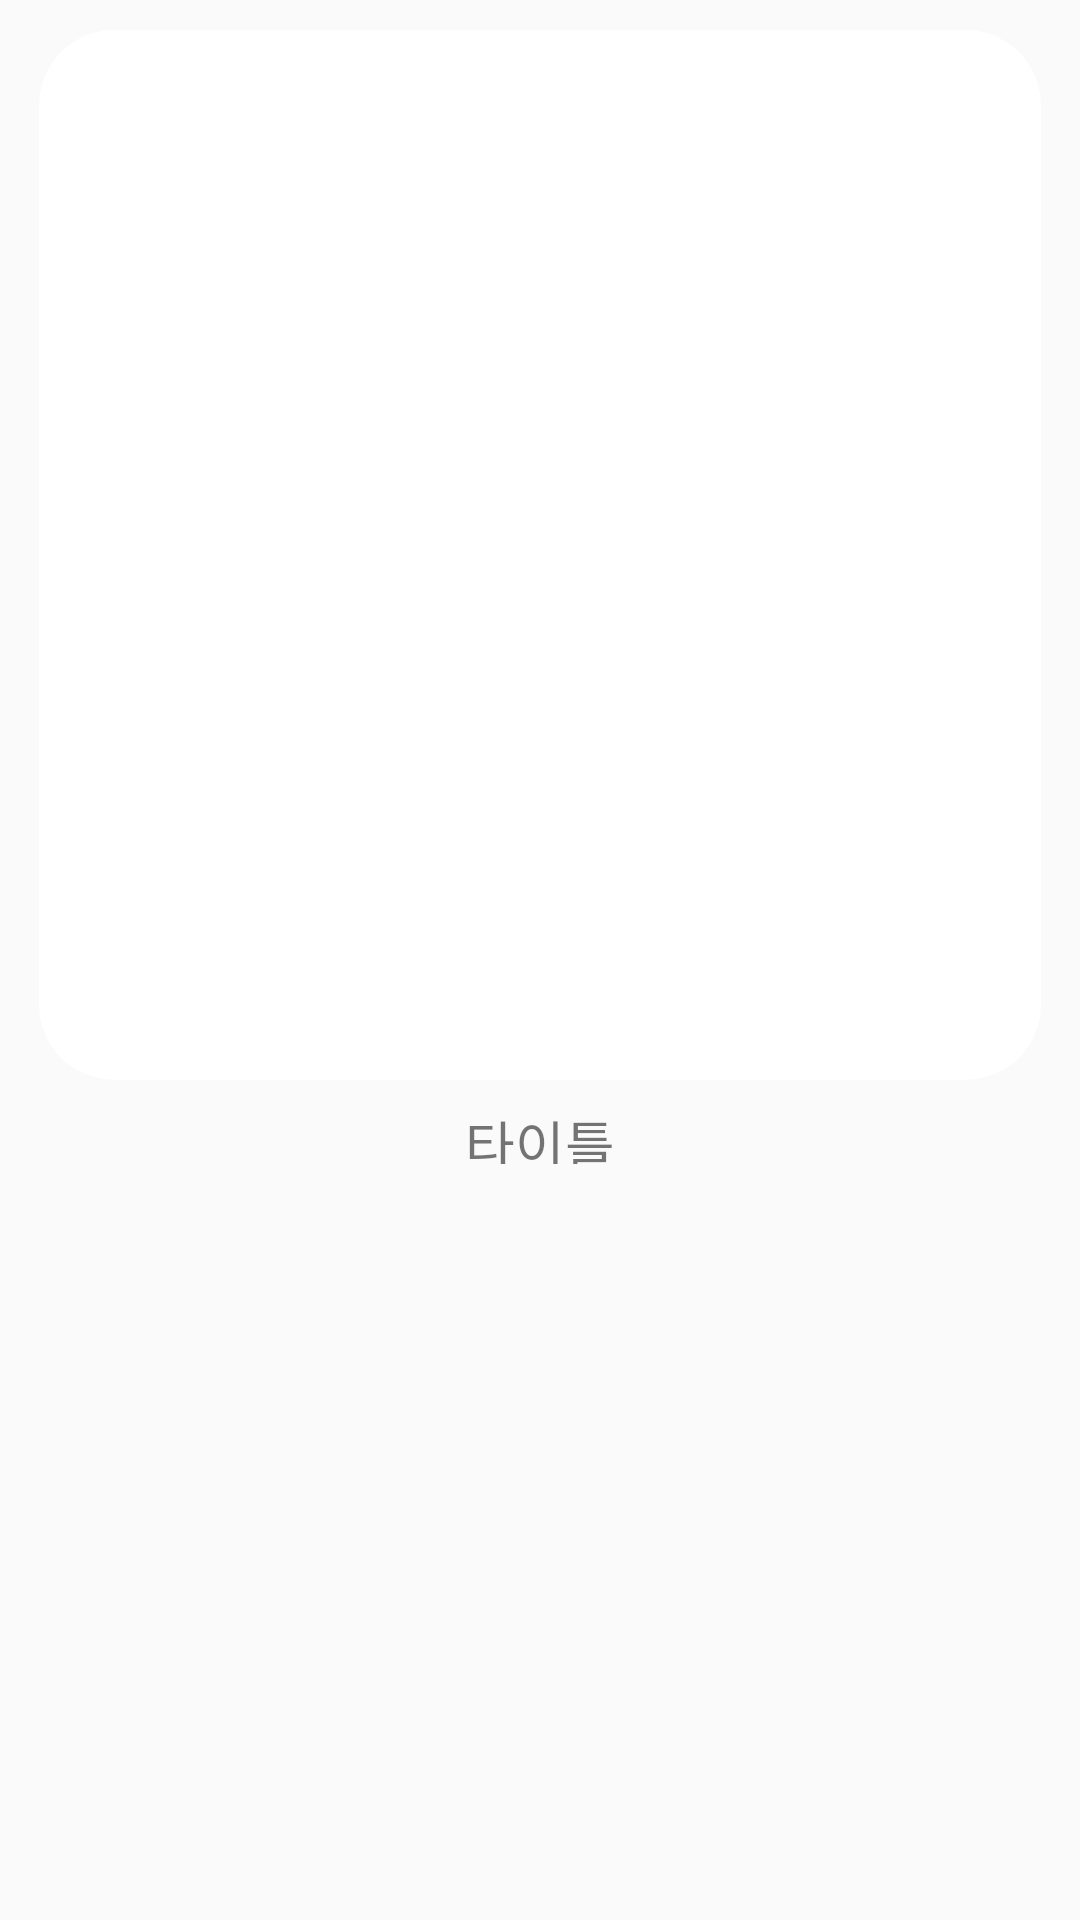

Layout XML and referenced resources for this Android screen:
<!-- AndroidManifest.xml: application theme Theme.Greener -->
<!-- res/layout/media_list.xml -->
<?xml version="1.0" encoding="utf-8"?>
<RelativeLayout xmlns:android="http://schemas.android.com/apk/res/android"
    xmlns:tools="http://schemas.android.com/tools"
    android:layout_width="match_parent"
    android:layout_height="wrap_content"
    xmlns:app="http://schemas.android.com/apk/res-auto">

    <androidx.cardview.widget.CardView
        android:id="@+id/mediaBackgroundView"
        android:layout_width="match_parent"
        android:layout_height="wrap_content"
        android:layout_marginLeft="13dp"
        android:layout_marginRight="13dp"
        android:layout_marginTop="10dp"
        android:layout_marginBottom="5dp"
        app:cardCornerRadius="25dp"
        app:cardElevation="0dp"
        app:layout_constraintStart_toStartOf="parent">
        

        <ImageView
            android:id="@+id/media_image"
            android:layout_width="match_parent"
            android:layout_height="350dp"
            android:scaleType = "centerCrop"
            android:requestLegacyExternalStorage="true"
            android:src="@drawable/sample" />
            

    </androidx.cardview.widget.CardView>

    <TextView
        android:id="@+id/media_title"
        android:layout_width="wrap_content"
        android:layout_height="20dp"
        android:textSize="18sp"
        android:fontFamily="@font/medium"
        android:layout_marginTop="3dp"
        android:maxLines="2"
        android:layout_below="@+id/mediaBackgroundView"
        android:layout_alignLeft="@+id/mediaBackgroundView"
        android:layout_alignRight="@+id/mediaBackgroundView"
        android:textAlignment="center"
        android:gravity="center"
        android:text="타이틀" />

</RelativeLayout>
<!-- resources referenced by this layout -->
<resources>
  <!-- drawable round_image (drawable) -->
  <?xml version="1.0" encoding="utf-8"?>
  <shape xmlns:android="http://schemas.android.com/apk/res/android">
      <solid android:color="#FFFFFF"/>
      <corners
          android:topLeftRadius="18dp"
          android:topRightRadius="18dp"
          android:bottomLeftRadius="18dp"
          android:bottomRightRadius="18dp"/>
  </shape>
  <style name="Theme.Greener" parent="Theme.AppCompat.Light.NoActionBar">
          
          <item name="colorPrimary">@color/main_color</item>
          <item name="colorPrimaryVariant">@color/dark_greener</item>
          <item name="colorAccent">@color/dark_greener</item>
          
          <item name="colorSecondary">@color/teal_200</item>
          <item name="colorSecondaryVariant">@color/teal_700</item>
          <item name="colorOnSecondary">@color/black</item>
          
          <item name="android:statusBarColor" tools:targetApi="l">?attr/colorPrimaryVariant</item>
          <item name="android:windowLightStatusBar" tools:targetApi="23">false</item>
          
          <item name="android:navigationBarColor" tools:targetApi="l">?attr/colorPrimaryVariant</item>
  
          
          <item name="toolbarStyle">@style/ToolbarStyle.Dark</item>
          <item name="toolbarNavigationButtonStyle">@style/ToolbarStyle.Dark</item>
          <item name="android:actionOverflowButtonStyle">@style/ToolbarStyle.Dark</item>
  
          
      </style>
  <color name="main_color">#FFC2DABC</color>
  <color name="dark_greener">#FF464A38</color>
  <color name="teal_200">#FF03DAC5</color>
  <color name="teal_700">#FF018786</color>
  <color name="black">#FF000000</color>
  <style name="ToolbarStyle.Dark" parent="Widget.AppCompat.Toolbar">
          <item name="android:background">@color/main_color</item> 
          <item name="titleTextAppearance">@color/dark_greener</item> 
          <item name="subtitleTextAppearance">@color/dark_greener</item> 
      </style>
</resources>
